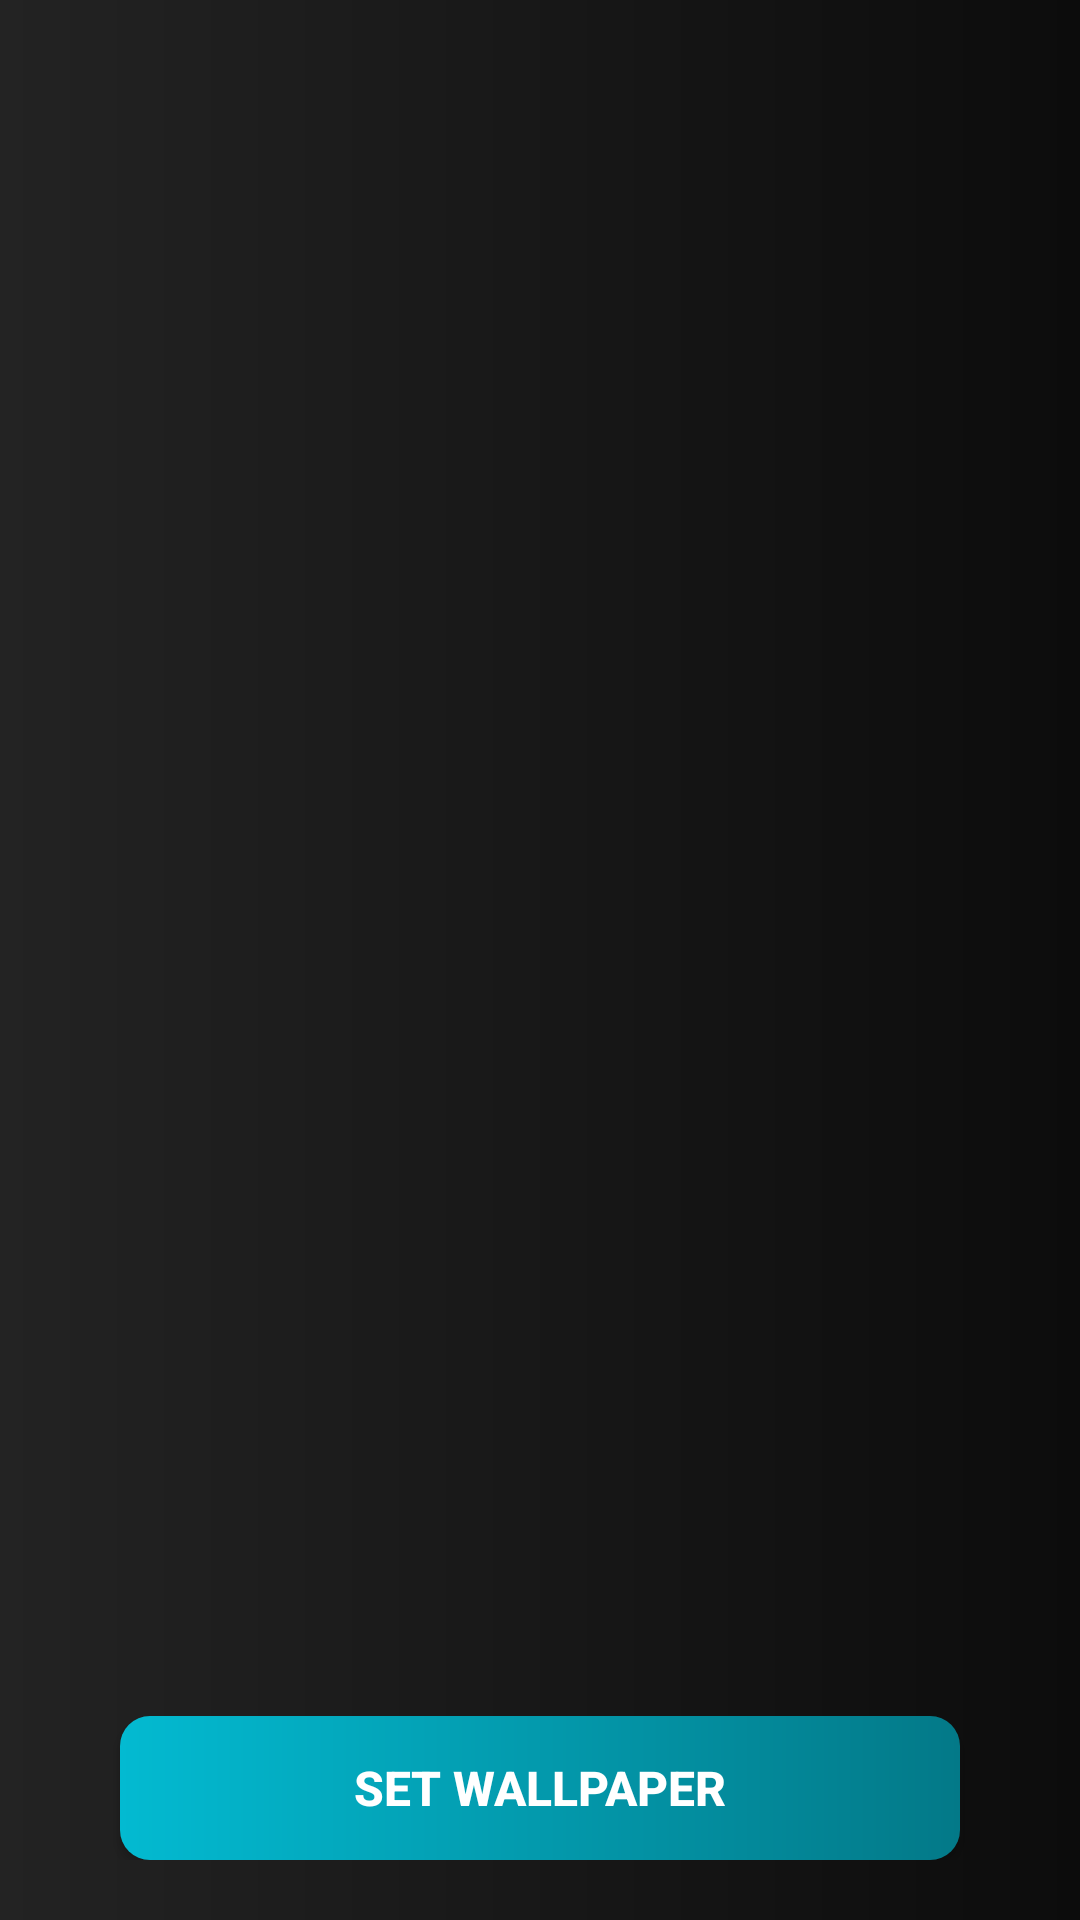

Here is an Android app screen rendered from its layout file. Give the layout XML and the strings, colors and styles it references.
<!-- AndroidManifest.xml: activity theme Theme.AppCompat.DayNight.NoActionBar -->
<!-- res/layout/activity_set_wallpaper.xml -->
<?xml version="1.0" encoding="utf-8"?>
<RelativeLayout xmlns:android="http://schemas.android.com/apk/res/android"
    xmlns:app="http://schemas.android.com/apk/res-auto"
    xmlns:tools="http://schemas.android.com/tools"
    android:layout_width="match_parent"
    android:layout_height="match_parent"
    android:background="@drawable/gradientbg"
    tools:context=".SetWallpaperActivity">


    <ImageView
        android:id="@+id/set_wallpaper_img"
        android:layout_width="match_parent"
        android:layout_height="match_parent"
        android:scaleType="centerCrop" />


    <RelativeLayout
        android:layout_width="match_parent"
        android:layout_height="wrap_content"
        android:layout_alignParentTop="true"
        android:orientation="horizontal"
        android:padding="10dp">

        <ImageButton
            android:id="@+id/btn_back"
            android:layout_width="wrap_content"
            android:layout_height="wrap_content"
            android:layout_marginLeft="10dp"
            android:layout_marginTop="10dp"
            android:background="@android:color/transparent"
            android:src="@drawable/ic_baseline_arrow_back" />

        <ImageButton
            android:id="@+id/btn_down_wall"
            android:layout_width="wrap_content"
            android:layout_height="wrap_content"
            android:layout_alignParentRight="true"
            android:layout_marginTop="10dp"
            android:layout_marginRight="10dp"
            android:background="@android:color/transparent"
            android:src="@drawable/ic_baseline_dots" />


    </RelativeLayout>

    <LinearLayout
        android:layout_width="match_parent"
        android:layout_height="wrap_content"
        android:layout_alignParentBottom="true"
        android:orientation="horizontal"
        android:weightSum="2"
        android:padding="10dp"
        android:layout_marginBottom="10dp">

    <androidx.appcompat.widget.AppCompatButton
        android:layout_width="match_parent"
        android:layout_height="wrap_content"
        android:background="@drawable/btn_bg"
        android:text="Set Wallpaper"
        android:layout_marginLeft="30dp"
        android:layout_marginRight="30dp"
        android:textColor="@color/white"
        android:textStyle="bold"
        android:textSize="16sp"
        android:id="@+id/btn_set_wll"/>

    </LinearLayout>

</RelativeLayout>
<!-- resources referenced by this layout -->
<resources>
  <color name="white">#FFFFFFFF</color>
  <!-- drawable btn_bg (drawable) -->
  <?xml version="1.0" encoding="utf-8"?>
  <shape xmlns:android="http://schemas.android.com/apk/res/android">
  
      <gradient android:startColor="#03BAD1"
          android:endColor="#037988"/>
  
          <corners android:radius="10dp"/>
  
  </shape>
  <!-- drawable gradientbg (drawable) -->
  <?xml version="1.0" encoding="utf-8"?>
  <shape xmlns:android="http://schemas.android.com/apk/res/android"
      android:shape="rectangle">
      
      <gradient
          android:endColor="#0C0C0C"
          android:startColor="#232323"
          />
  
  </shape>
</resources>
